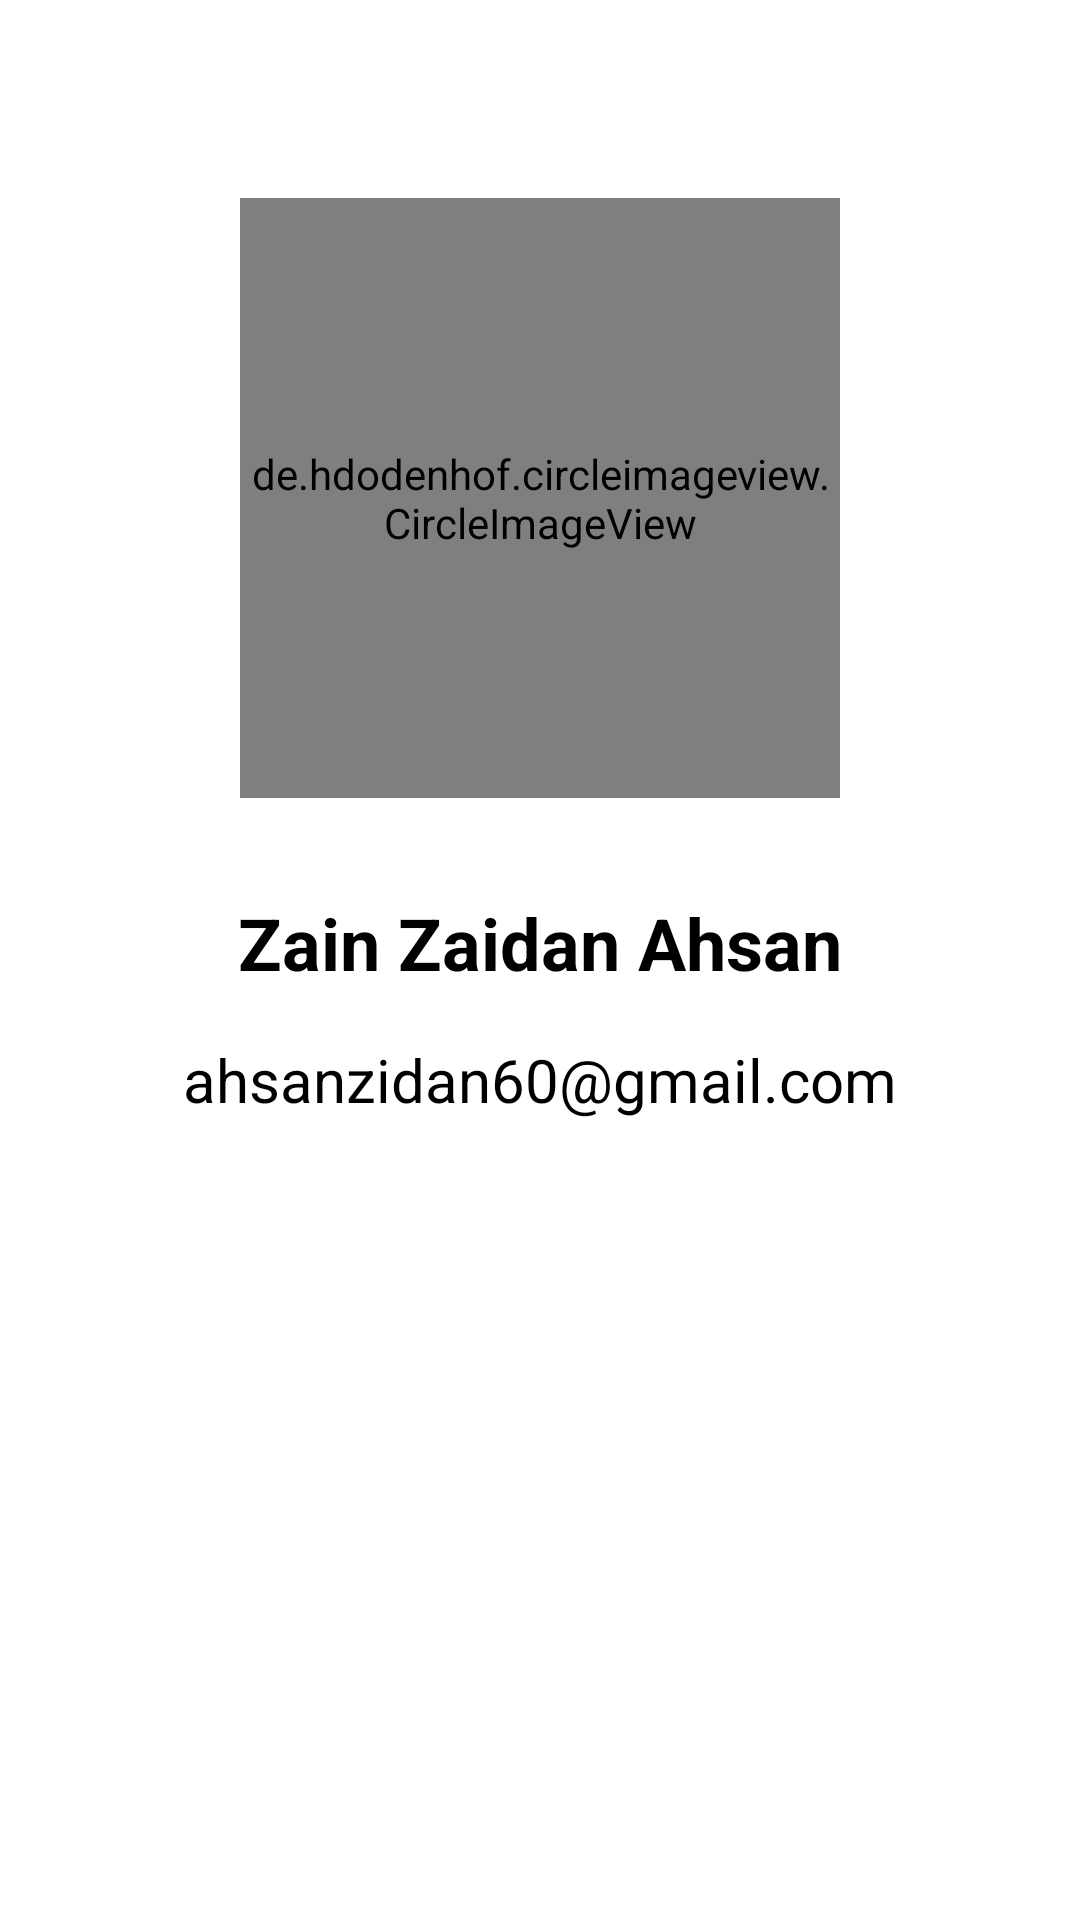

Android layout source for this screen:
<!-- AndroidManifest.xml: application theme Theme.Submission_Basic_Android -->
<!-- res/layout/activity_about.xml -->
<?xml version="1.0" encoding="utf-8"?>
<androidx.constraintlayout.widget.ConstraintLayout xmlns:android="http://schemas.android.com/apk/res/android"
    xmlns:app="http://schemas.android.com/apk/res-auto"
    xmlns:tools="http://schemas.android.com/tools"
    android:layout_width="match_parent"
    android:layout_height="match_parent"
    tools:context=".UI.AboutActivity">


    <de.hdodenhof.circleimageview.CircleImageView
        android:id="@+id/circleImageView"
        android:layout_width="200dp"
        android:layout_height="200dp"
        android:src="@drawable/profil"
        app:layout_constraintBottom_toBottomOf="parent"
        app:layout_constraintEnd_toEndOf="parent"
        app:layout_constraintStart_toStartOf="parent"
        app:layout_constraintTop_toTopOf="parent"
        app:layout_constraintVertical_bias="0.15" />

    <TextView
        android:id="@+id/textView"
        android:layout_width="wrap_content"
        android:layout_height="wrap_content"
        android:layout_marginTop="32dp"
        android:textColor="@color/black"
        android:text="Zain Zaidan Ahsan"
        android:textSize="24sp"
        android:textStyle="bold"
        app:layout_constraintEnd_toEndOf="@+id/circleImageView"
        app:layout_constraintStart_toStartOf="@+id/circleImageView"
        app:layout_constraintTop_toBottomOf="@+id/circleImageView" />

    <TextView
        android:textColor="@color/black"
        android:layout_width="wrap_content"
        android:layout_height="wrap_content"
        android:layout_marginTop="16dp"
        android:text="ahsanzidan60@gmail.com"
        android:textSize="20sp"
        app:layout_constraintEnd_toEndOf="@+id/textView"
        app:layout_constraintStart_toStartOf="@+id/textView"
        app:layout_constraintTop_toBottomOf="@+id/textView" />

</androidx.constraintlayout.widget.ConstraintLayout>
<!-- resources referenced by this layout -->
<resources>
  <!-- drawable profil: jpg bitmap (drawable, 120222 bytes) -->
  <style name="Theme.Submission_Basic_Android" parent="Theme.MaterialComponents.DayNight.DarkActionBar">
          
          <item name="colorPrimary">@color/purple_500</item>
          <item name="colorPrimaryVariant">@color/purple_700</item>
          <item name="colorOnPrimary">@color/white</item>
          
          <item name="colorSecondary">@color/teal_200</item>
          <item name="colorSecondaryVariant">@color/teal_700</item>
          <item name="colorOnSecondary">@color/black</item>
          
          <item name="android:statusBarColor">?attr/colorPrimaryVariant</item>
          
      </style>
  <!-- not gathered from this repository: default colours our renderer supplied (Android Studio template values) -->
  <color name="purple_500">#FF6200EE</color>
  <color name="purple_700">#FF3700B3</color>
  <color name="teal_200">#FF03DAC5</color>
  <color name="teal_700">#FF018786</color>
  <color name="black">#FF000000</color>
  <color name="white">#FFFFFFFF</color>
</resources>
